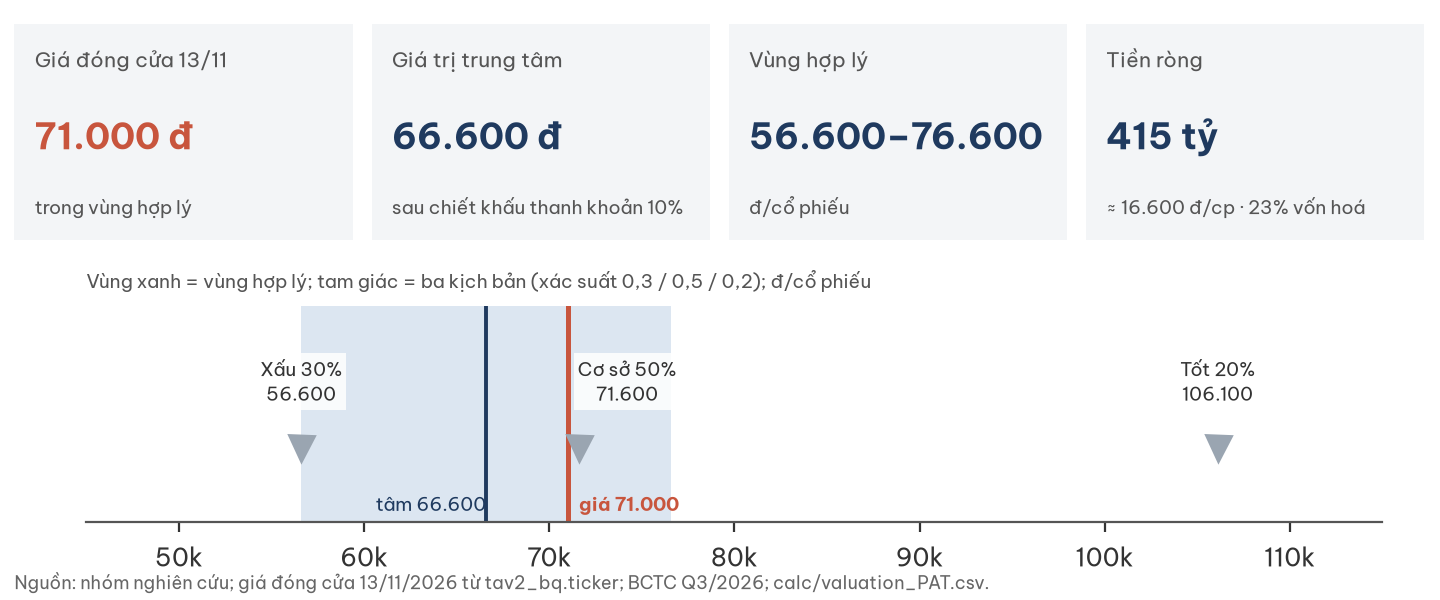

Source data for this figure (header and first rows):
item, value
gia_13_11, 71000
tam, 66600
vung_thap, 56600
vung_cao, 76600
xau, 56600
co_so, 71600
tot, 106100
net_cash_ty, 415.4
